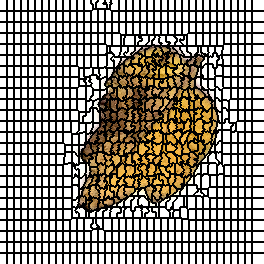

The file beside this chart, header and first rows:
0, 0, 0, 0, 0, 0, 0, 1, 1, 1, 1, 1, 1, 1, 2, 2, 2, 2, 2, 2, 2, 3, 3, 3
0, 0, 0, 0, 0, 0, 0, 1, 1, 1, 1, 1, 1, 1, 2, 2, 2, 2, 2, 2, 2, 3, 3, 3
0, 0, 0, 0, 0, 0, 0, 1, 1, 1, 1, 1, 1, 1, 2, 2, 2, 2, 2, 2, 2, 3, 3, 3
0, 0, 0, 0, 0, 0, 0, 1, 1, 1, 1, 1, 1, 1, 2, 2, 2, 2, 2, 2, 2, 3, 3, 3
0, 0, 0, 0, 0, 0, 0, 1, 1, 1, 1, 1, 1, 1, 2, 2, 2, 2, 2, 2, 2, 3, 3, 3
0, 0, 0, 0, 0, 0, 0, 1, 1, 1, 1, 1, 1, 1, 2, 2, 2, 2, 2, 2, 2, 3, 3, 3
0, 0, 0, 0, 0, 0, 0, 1, 1, 1, 1, 1, 1, 1, 2, 2, 2, 2, 2, 2, 2, 3, 3, 3
0, 0, 0, 0, 0, 0, 0, 1, 1, 1, 1, 1, 1, 1, 2, 2, 2, 2, 2, 2, 2, 3, 3, 3
0, 0, 0, 0, 0, 0, 0, 1, 1, 1, 1, 1, 1, 1, 2, 2, 2, 2, 2, 2, 2, 3, 3, 3
0, 0, 0, 0, 0, 0, 0, 1, 1, 1, 1, 1, 1, 1, 2, 2, 2, 2, 2, 2, 2, 3, 3, 3
0, 0, 0, 0, 0, 0, 0, 1, 1, 1, 1, 1, 1, 1, 2, 2, 2, 2, 2, 2, 2, 3, 3, 3
40, 40, 40, 40, 40, 40, 40, 41, 41, 41, 41, 41, 41, 41, 42, 42, 42, 42, 42, 42, 42, 43, 43, 43
40, 40, 40, 40, 40, 40, 40, 41, 41, 41, 41, 41, 41, 41, 42, 42, 42, 42, 42, 42, 42, 43, 43, 43
40, 40, 40, 40, 40, 40, 40, 41, 41, 41, 41, 41, 41, 41, 42, 42, 42, 42, 42, 42, 42, 43, 43, 43
40, 40, 40, 40, 40, 40, 40, 41, 41, 41, 41, 41, 41, 41, 42, 42, 42, 42, 42, 42, 42, 43, 43, 43
40, 40, 40, 40, 40, 40, 40, 41, 41, 41, 41, 41, 41, 41, 42, 42, 42, 42, 42, 42, 42, 43, 43, 43
40, 40, 40, 40, 40, 40, 40, 41, 41, 41, 41, 41, 41, 41, 42, 42, 42, 42, 42, 42, 42, 43, 43, 43
40, 40, 40, 40, 40, 40, 40, 41, 41, 41, 41, 41, 41, 41, 42, 42, 42, 42, 42, 42, 42, 43, 43, 43
40, 40, 40, 40, 40, 40, 40, 41, 41, 41, 41, 41, 41, 41, 42, 42, 42, 42, 42, 42, 42, 43, 43, 43
40, 40, 40, 40, 40, 40, 40, 41, 41, 41, 41, 41, 41, 41, 42, 42, 42, 42, 42, 42, 42, 43, 43, 43
40, 40, 40, 40, 40, 40, 40, 41, 41, 41, 41, 41, 41, 41, 42, 42, 42, 42, 42, 42, 42, 43, 43, 43
40, 40, 40, 40, 40, 40, 40, 41, 41, 41, 41, 41, 41, 41, 42, 42, 42, 42, 42, 42, 42, 43, 43, 43
74, 74, 74, 74, 74, 74, 74, 75, 75, 75, 75, 75, 75, 75, 76, 76, 76, 76, 76, 76, 76, 77, 77, 77
74, 74, 74, 74, 74, 74, 74, 75, 75, 75, 75, 75, 75, 75, 76, 76, 76, 76, 76, 76, 76, 77, 77, 77
74, 74, 74, 74, 74, 74, 74, 75, 75, 75, 75, 75, 75, 75, 76, 76, 76, 76, 76, 76, 76, 77, 77, 77
74, 74, 74, 74, 74, 74, 74, 75, 75, 75, 75, 75, 75, 75, 76, 76, 76, 76, 76, 76, 76, 77, 77, 77
74, 74, 74, 74, 74, 74, 74, 75, 75, 75, 75, 75, 75, 75, 76, 76, 76, 76, 76, 76, 76, 77, 77, 77
74, 74, 74, 74, 74, 74, 74, 75, 75, 75, 75, 75, 75, 75, 76, 76, 76, 76, 76, 76, 76, 77, 77, 77
74, 74, 74, 74, 74, 74, 74, 75, 75, 75, 75, 75, 75, 75, 76, 76, 76, 76, 76, 76, 76, 77, 77, 77
74, 74, 74, 74, 74, 74, 74, 75, 75, 75, 75, 75, 75, 75, 76, 76, 76, 76, 76, 76, 76, 77, 77, 77
74, 74, 74, 74, 74, 74, 74, 75, 75, 75, 75, 75, 75, 75, 76, 76, 76, 76, 76, 76, 76, 77, 77, 77
74, 74, 74, 74, 74, 74, 74, 75, 75, 75, 75, 75, 75, 75, 76, 76, 76, 76, 76, 76, 76, 77, 77, 77
74, 74, 74, 74, 74, 74, 74, 75, 75, 75, 75, 75, 75, 75, 76, 76, 76, 76, 76, 76, 76, 77, 77, 77
111, 111, 111, 111, 111, 111, 111, 112, 112, 112, 112, 112, 112, 112, 113, 113, 113, 113, 113, 113, 113, 114, 114, 114
111, 111, 111, 111, 111, 111, 111, 112, 112, 112, 112, 112, 112, 112, 113, 113, 113, 113, 113, 113, 113, 114, 114, 114
111, 111, 111, 111, 111, 111, 111, 112, 112, 112, 112, 112, 112, 112, 113, 113, 113, 113, 113, 113, 113, 114, 114, 114
111, 111, 111, 111, 111, 111, 111, 112, 112, 112, 112, 112, 112, 112, 113, 113, 113, 113, 113, 113, 113, 114, 114, 114
111, 111, 111, 111, 111, 111, 111, 112, 112, 112, 112, 112, 112, 112, 113, 113, 113, 113, 113, 113, 113, 114, 114, 114
111, 111, 111, 111, 111, 111, 111, 112, 112, 112, 112, 112, 112, 112, 113, 113, 113, 113, 113, 113, 113, 114, 114, 114
111, 111, 111, 111, 111, 111, 111, 112, 112, 112, 112, 112, 112, 112, 113, 113, 113, 113, 113, 113, 113, 114, 114, 114
111, 111, 111, 111, 111, 111, 111, 112, 112, 112, 112, 112, 112, 112, 113, 113, 113, 113, 113, 113, 113, 114, 114, 114
111, 111, 111, 111, 111, 111, 111, 112, 112, 112, 112, 112, 112, 112, 113, 113, 113, 113, 113, 113, 113, 114, 114, 114
111, 111, 111, 111, 111, 111, 111, 112, 112, 112, 112, 112, 112, 112, 113, 113, 113, 113, 113, 113, 113, 114, 114, 114
111, 111, 111, 111, 111, 111, 111, 112, 112, 112, 112, 112, 112, 112, 113, 113, 113, 113, 113, 113, 113, 114, 114, 114
148, 148, 148, 148, 148, 148, 148, 149, 149, 149, 149, 149, 149, 149, 150, 150, 150, 150, 150, 150, 150, 151, 151, 151
148, 148, 148, 148, 148, 148, 148, 149, 149, 149, 149, 149, 149, 149, 150, 150, 150, 150, 150, 150, 150, 151, 151, 151
148, 148, 148, 148, 148, 148, 148, 149, 149, 149, 149, 149, 149, 149, 150, 150, 150, 150, 150, 150, 150, 151, 151, 151
148, 148, 148, 148, 148, 148, 148, 149, 149, 149, 149, 149, 149, 149, 150, 150, 150, 150, 150, 150, 150, 151, 151, 151
148, 148, 148, 148, 148, 148, 148, 149, 149, 149, 149, 149, 149, 149, 150, 150, 150, 150, 150, 150, 150, 151, 151, 151
148, 148, 148, 148, 148, 148, 148, 149, 149, 149, 149, 149, 149, 149, 150, 150, 150, 150, 150, 150, 150, 151, 151, 151
148, 148, 148, 148, 148, 148, 148, 149, 149, 149, 149, 149, 149, 149, 150, 150, 150, 150, 150, 150, 150, 151, 151, 151
148, 148, 148, 148, 148, 148, 148, 149, 149, 149, 149, 149, 149, 149, 150, 150, 150, 150, 150, 150, 150, 151, 151, 151
148, 148, 148, 148, 148, 148, 148, 149, 149, 149, 149, 149, 149, 149, 150, 150, 150, 150, 150, 150, 150, 151, 151, 151
148, 148, 148, 148, 148, 148, 148, 149, 149, 149, 149, 149, 149, 149, 150, 150, 150, 150, 150, 150, 150, 151, 151, 151
148, 148, 148, 148, 148, 148, 148, 149, 149, 149, 149, 149, 149, 149, 150, 150, 150, 150, 150, 150, 150, 151, 151, 151
191, 191, 191, 191, 191, 191, 191, 192, 192, 192, 192, 192, 192, 192, 193, 193, 193, 193, 193, 193, 193, 194, 194, 194
191, 191, 191, 191, 191, 191, 191, 192, 192, 192, 192, 192, 192, 192, 193, 193, 193, 193, 193, 193, 193, 194, 194, 194
191, 191, 191, 191, 191, 191, 191, 192, 192, 192, 192, 192, 192, 192, 193, 193, 193, 193, 193, 193, 193, 194, 194, 194
191, 191, 191, 191, 191, 191, 191, 192, 192, 192, 192, 192, 192, 192, 193, 193, 193, 193, 193, 193, 193, 194, 194, 194
191, 191, 191, 191, 191, 191, 191, 192, 192, 192, 192, 192, 192, 192, 193, 193, 193, 193, 193, 193, 193, 194, 194, 194
191, 191, 191, 191, 191, 191, 191, 192, 192, 192, 192, 192, 192, 192, 193, 193, 193, 193, 193, 193, 193, 194, 194, 194
... 203 more rows
